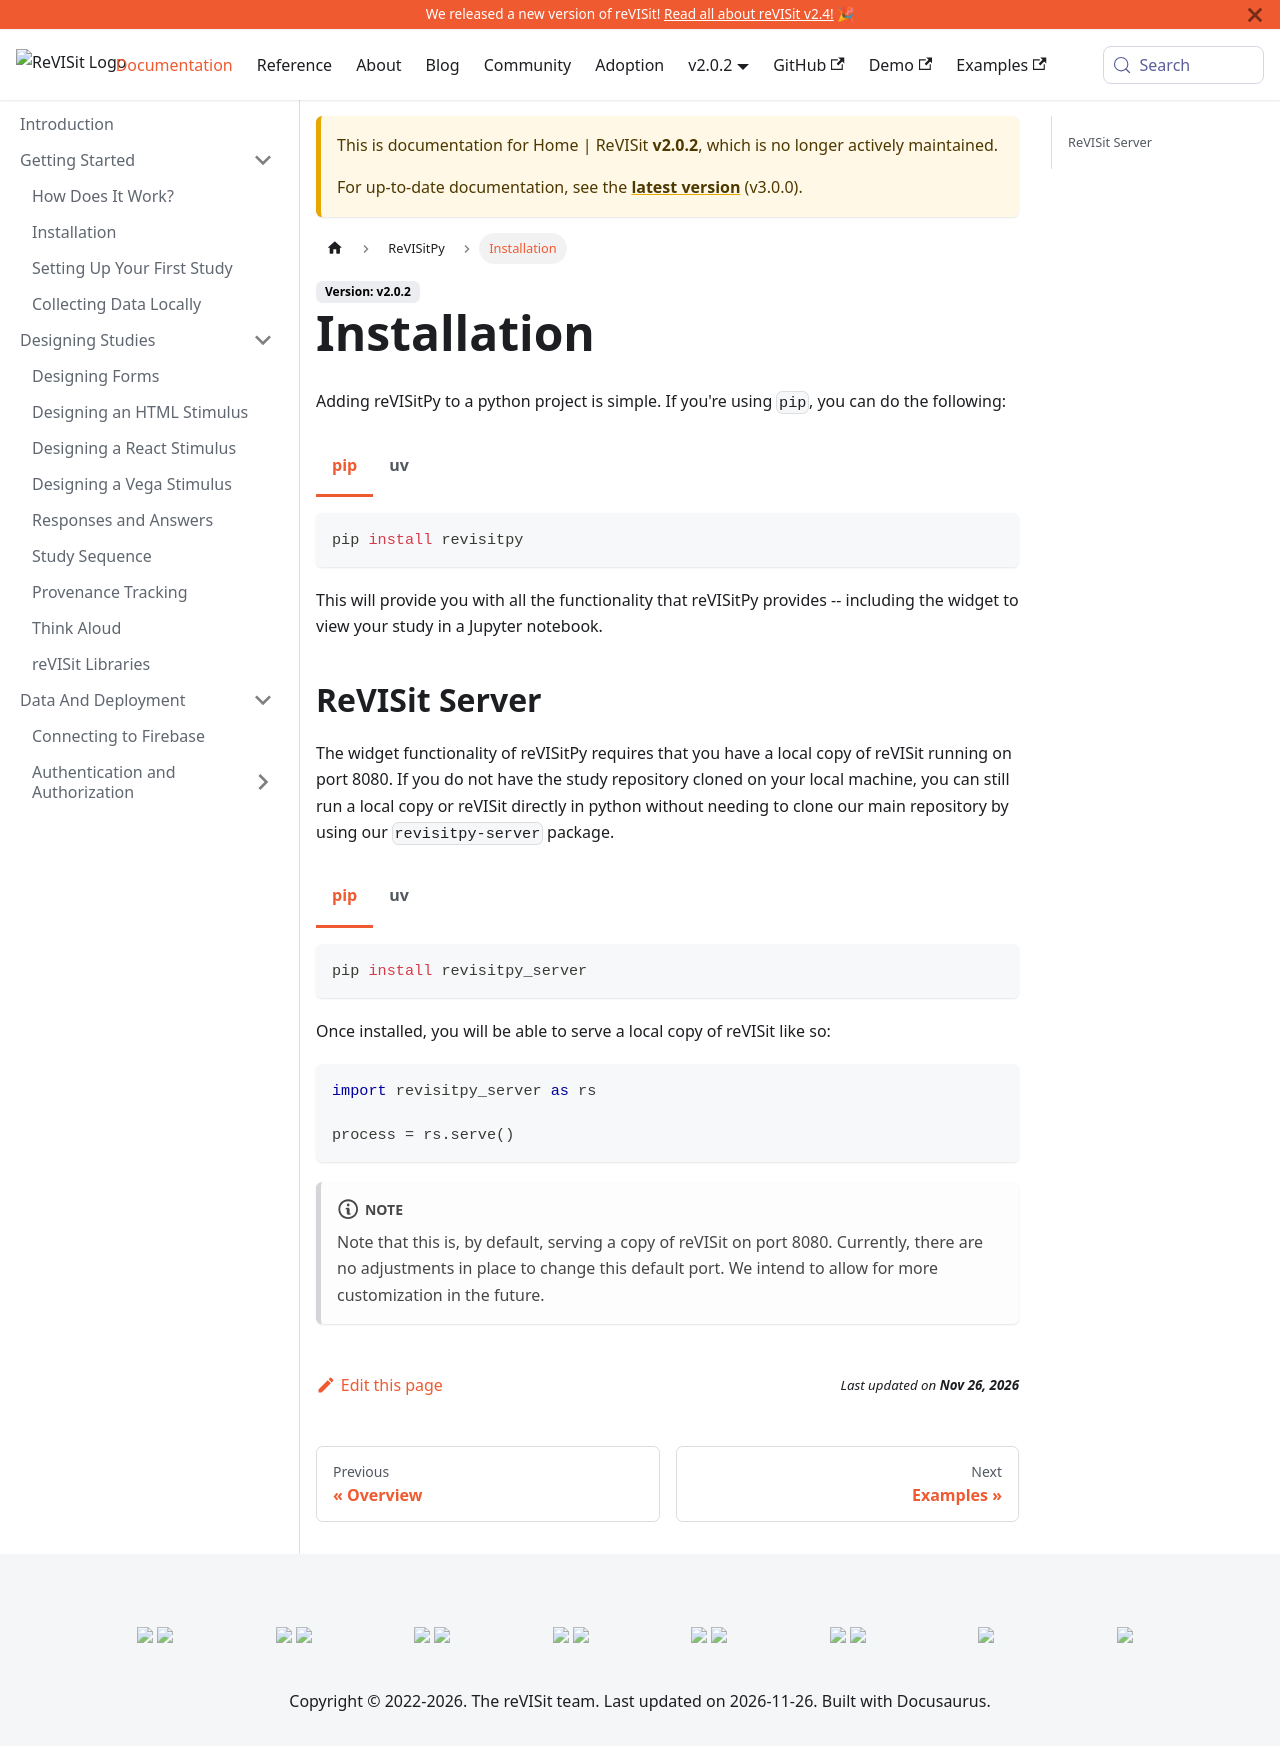

repository: revisit-studies/reVISit-studies.github.io · page: PR293/docs/v2.0.2/revisitpy/installation/index.html · generator: docusaurus

# Installation

Adding reVISitPy to a python project is simple. If you're using `pip`, you can do the following:

import Tabs from '@theme/Tabs';
import TabItem from '@theme/TabItem';

<Tabs>
<TabItem value="pip" label="pip">

```sh
pip install revisitpy
```

</TabItem>
<TabItem value="uv" label="uv">

```sh
uv add revisitpy
```

</TabItem>
</Tabs>

This will provide you with all the functionality that reVISitPy provides -- including the widget to view your study in a Jupyter notebook.

## ReVISit Server

The widget functionality of reVISitPy requires that you have a local copy of reVISit running on port 8080. If you do not have the study repository cloned on your local machine, you can still run a local copy or reVISit directly in python without needing to clone our main repository by using our `revisitpy-server` package.

<Tabs>
<TabItem value="pip" label="pip">

```sh
pip install revisitpy-server
```

</TabItem>
<TabItem value="uv" label="uv">

```sh
uv add revisitpy-server
```

</TabItem>
</Tabs>

Once installed, you will be able to serve a local copy of reVISit like so (note the use of an underscore instead of dash in the import statement):

```python
import revisitpy_server as rs

process = rs.serve()
```

:::note
Note that this is, by default, serving a copy of reVISit on port 8080. Currently, there are no adjustments in place to change this default port. We intend to allow for more customization in the future.
:::

import StructuredLinks from '@site/src/components/StructuredLinks/StructuredLinks.tsx';

<StructuredLinks
    referenceLinks={[
        {name: "uv Installation", url: "https://docs.astral.sh/uv/getting-started/installation/"},
        {name: "pip Installation", url: "https://pip.pypa.io/en/stable/installation/"}
    ]}
/>
